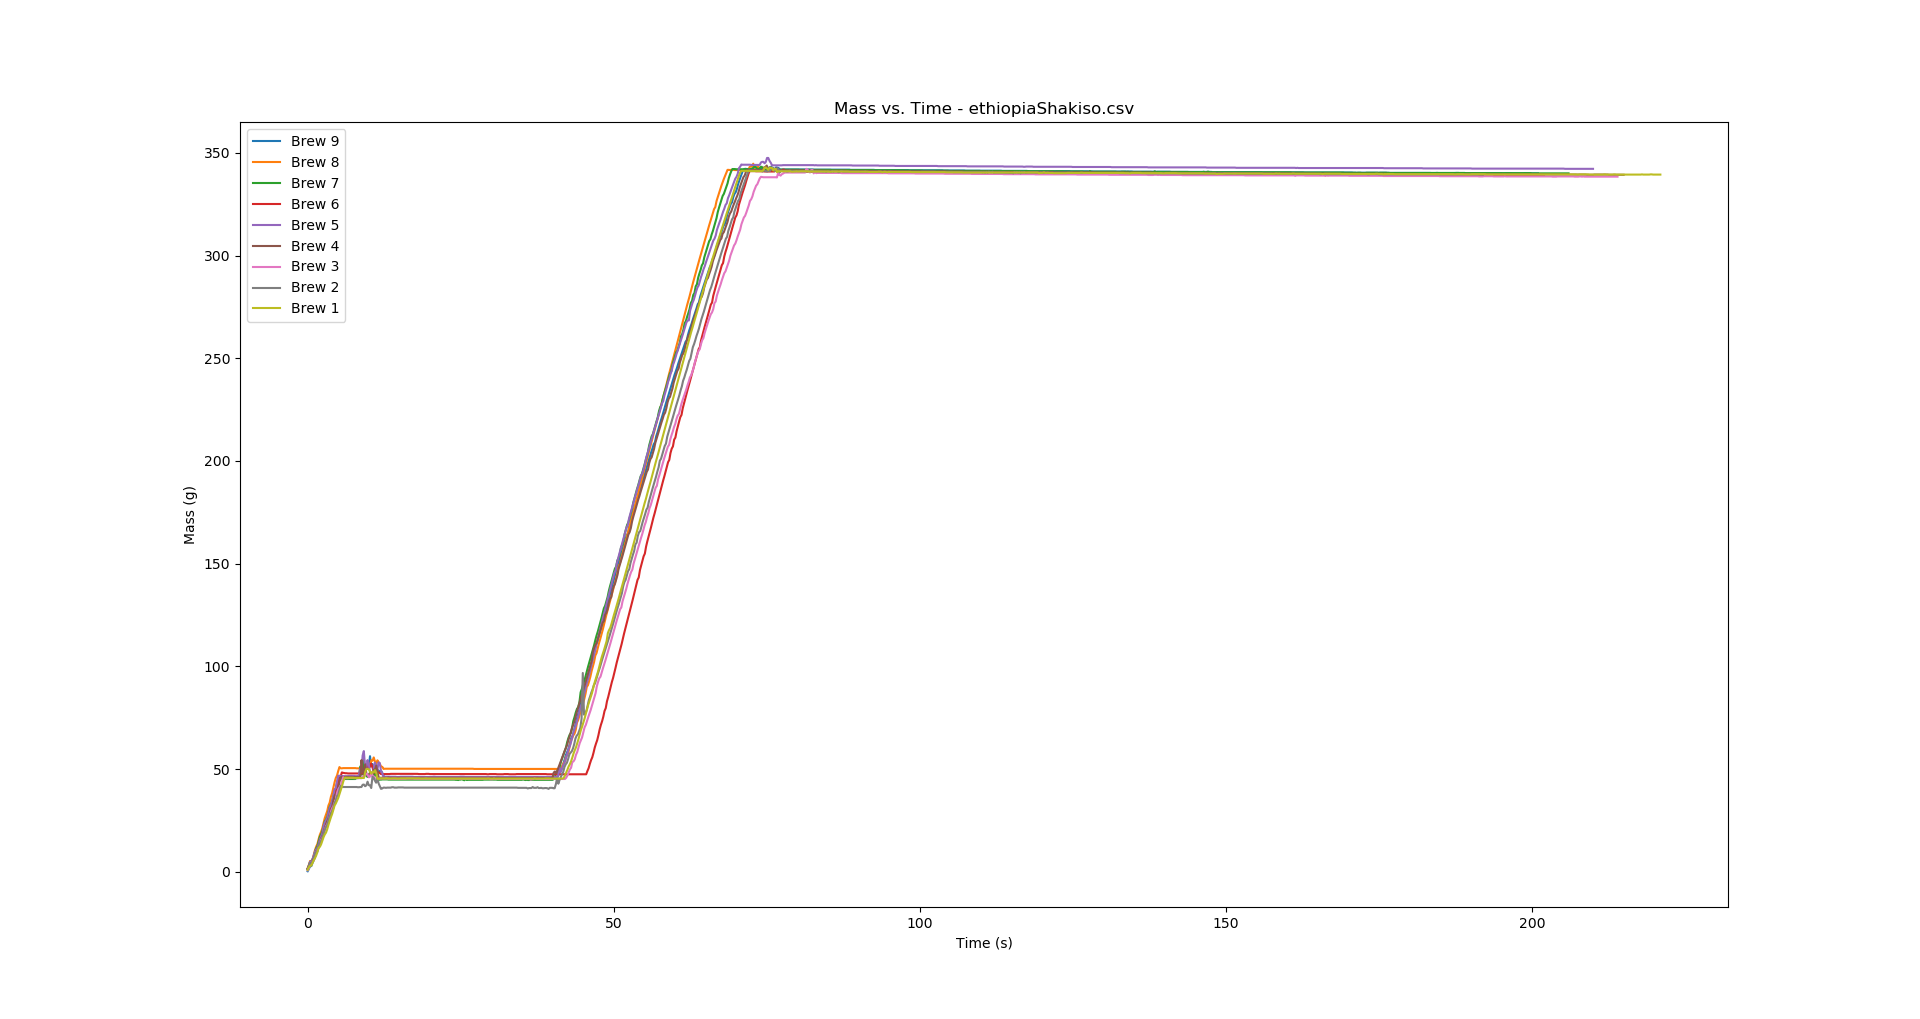

Data behind this chart, as committed beside it:
shak9, 2020/02/23 18:20:28, 93, 5, 4, , 201, 8.58, 343.20001220703, 0.30;1.40;2.80;2.80;4.40;5.60;7.20;9.20;…
shak8, 2020/02/22 19:11:17, 93, 5, 4, 1.5 spins at drawdown, 193, 9.07, 344.7, 1.80;3.40;5.30;5.30;6.10;8.30;10.60;12.3…
shak7, 2020/02/21 22:04:57, 93, 5, 4, 1.5 spins at drawdown, 206, 8.80, 343.3, 1.40;3.00;4.90;4.90;6.10;7.50;9.80;11.50…
shak6, 2020/02/20 18:38:53, 93, 5, 4, 1.5 spins at drawdown, 202, 9.25, 342.4, 1.50;2.80;3.60;3.60;4.90;6.10;7.60;9.60;…
shak5, 2020/02/19 17:25:54, 93, 5, 4, two spins at drawdown, 210, 8.91, 347.5, 1.40;2.80;4.90;4.90;6.10;7.90;9.80;11.00…
shak4, 2020/02/18 22:18:49, 93, 5, 4, two spins at drawdown, 215, 8.39, 343.8, 1.30;2.60;4.00;4.00;5.20;6.50;8.10;10.00…
shak3, 2020/02/17 15:59:20, 93, 8, 4, two spins at drawdown, 214, 7.78, 342.2, 0.80;1.60;3.70;3.70;5.00;5.60;7.60;9.50;…
shak2, 2020/02/16 15:12:45, 93, 9, 4, two spins at drawdown. much flatter bed., 192, 8.15, 342.5, 1.40;2.80;4.10;4.10;4.90;6.30;8.80;9.60;…
shak1, 2020/02/16 15:04:06, 93, 9, 4, three spins at drawdown, 221, 8.79, 342.9, 1.00;2.20;3.00;3.00;4.40;5.70;6.70;8.00;…
